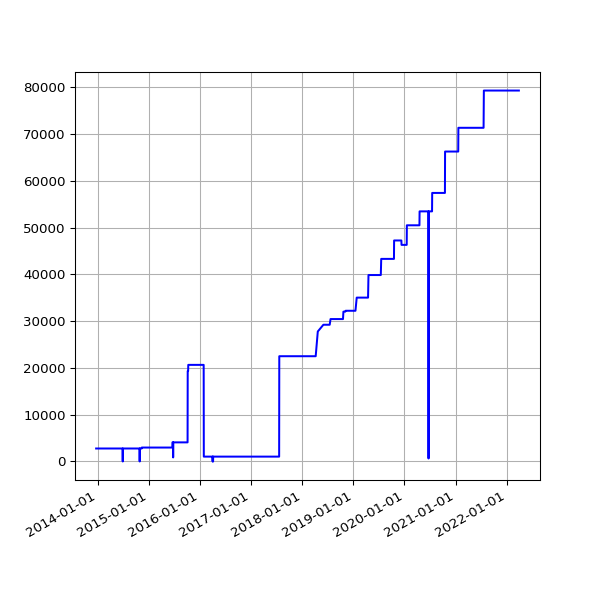

The data file committed next to this chart (first rows):
date, value
2013-12-21 02:31:09 +0000, 2772
2013-12-22 08:37:23 +0000, 2772
2013-12-23 04:25:16 +0000, 2772
2013-12-24 04:29:27 +0000, 2772
2013-12-25 03:10:58 +0000, 2772
2013-12-26 03:04:01 +0000, 2772
2013-12-27 03:17:26 +0000, 2772
2013-12-28 03:04:54 +0000, 2772
2013-12-30 02:52:57 +0000, 2772
2013-12-31 02:54:44 +0000, 2772
2014-01-01 02:59:11 +0000, 2772
2014-01-02 04:08:28 +0000, 2772
2014-01-03 04:15:04 +0000, 2772
2014-01-04 02:52:31 +0000, 2772
2014-01-05 02:58:11 +0000, 2772
2014-01-06 04:43:07 +0000, 2772
2014-01-07 04:21:33 +0000, 2772
2014-01-08 04:28:04 +0000, 2772
2014-01-09 11:43:05 +0000, 2772
2014-01-10 03:41:39 +0000, 2772
2014-01-11 02:16:17 +0000, 2772
2014-01-12 02:21:34 +0000, 2772
2014-01-13 02:16:21 +0000, 2772
2014-01-14 02:16:39 +0000, 2772
2014-01-15 02:31:55 +0000, 2772
2014-01-16 02:18:22 +0000, 2772
2014-01-17 02:26:19 +0000, 2772
2014-01-18 02:19:36 +0000, 2772
2014-01-19 02:25:23 +0000, 2772
2014-01-20 02:20:22 +0000, 2772
2014-01-21 02:31:17 +0000, 2772
2014-01-22 02:25:21 +0000, 2772
2014-01-23 02:33:16 +0000, 2772
2014-01-24 02:23:38 +0000, 2772
2014-01-25 02:23:24 +0000, 2772
2014-01-26 02:27:56 +0000, 2772
2014-01-27 02:20:07 +0000, 2772
2014-01-28 02:20:35 +0000, 2772
2014-01-29 02:32:21 +0000, 2772
2014-01-30 02:29:49 +0000, 2772
2014-01-31 02:32:44 +0000, 2772
2014-02-01 02:22:35 +0000, 2772
2014-02-02 02:22:29 +0000, 2772
2014-02-03 02:22:15 +0000, 2772
2014-02-04 02:34:23 +0000, 2772
2014-02-05 02:23:50 +0000, 2772
2014-02-06 02:23:50 +0000, 2772
2014-02-07 02:22:38 +0000, 2772
2014-02-08 02:19:58 +0000, 2772
2014-02-09 02:14:32 +0000, 2772
2014-02-10 02:20:55 +0000, 2772
2014-02-11 02:25:28 +0000, 2772
2014-02-12 02:21:54 +0000, 2772
2014-02-13 02:26:51 +0000, 2772
2014-02-14 02:21:14 +0000, 2772
2014-02-15 02:17:54 +0000, 2772
2014-02-16 02:19:40 +0000, 2772
2014-02-17 02:19:50 +0000, 2772
2014-02-18 02:17:59 +0000, 2772
2014-02-19 02:17:50 +0000, 2772
... 2,378 more rows
